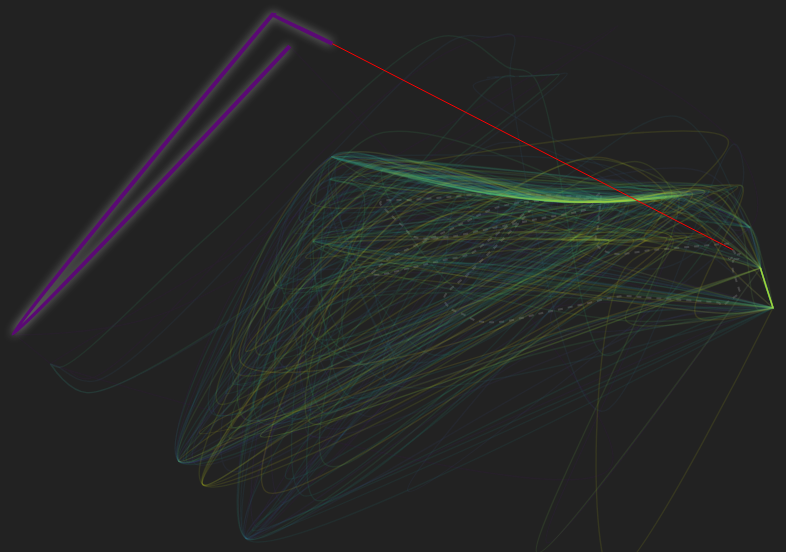
D3 v7 page, settled after 480 driven frames (8 s of simulated time); the page loaded 1 data file(s).


        const width = 800;
        const height = 600;
        const margin = { top: 20, right: 20, bottom: 20, left: 20 };

        const svg = d3.select("#chart")
            .append("svg")
            .attr("width", width)
            .attr("height", height);

        const g = svg.append("g")
            .attr("transform", `translate(${margin.left},${margin.top})`);

        // Color Scale for background context (Optional: Time degradation color)
        // Viridis: Early = Purple, Late = Yellow
        const colorScale = d3.scaleSequential(d3.interpolateViridis).domain([1, 53]);

        d3.csv("driver_laps_data.csv").then(data => {

            // Parse numbers
            data.forEach(d => {
                d.mds_x = +d.mds_x;
                d.mds_y = +d.mds_y;
                d.lap = +d.lap;
            });

            // Separate Mean vs Laps
            const meanData = data.filter(d => d.lap === -1);
            const lapData = data.filter(d => d.lap !== -1);

            // Scales
            const xScale = d3.scaleLinear()
                .domain(d3.extent(data, d => d.mds_x))
                .range([0, width - margin.left - margin.right]);

            const yScale = d3.scaleLinear()
                .domain(d3.extent(data, d => d.mds_y))
                .range([height - margin.top - margin.bottom, 0]);

            // Curve Gen
            const line = d3.line()
                .x(d => xScale(d.mds_x))
                .y(d => yScale(d.mds_y))
                .curve(d3.curveCatmullRom.alpha(0.5));

            // Draw Mean Trajectory (Reference)
            if (meanData.length > 0) {
                g.append("path")
                    .datum(meanData)
                    .attr("class", "mean-line")
                    .attr("d", line)
                    .attr("fill", "none")
                    .attr("stroke", "#666")
                    .attr("stroke-width", 2)
                    .attr("stroke-dasharray", "5,5")
                    .attr("opacity", 0.5);
            }

            // Group by Lap
            const laps = d3.groups(lapData, d => d.lap).sort((a, b) => a[0] - b[0]);

            // Draw all laps (Background Context)
            const paths = g.selectAll(".lap-line")
                .data(laps)
                .enter().append("path")
                .attr("class", "lap-line")
                .attr("d", d => line(d[1]))
                .attr("stroke", d => colorScale(d[0])) // Color by Lap number
                .attr("id", d => "lap-" + d[0]);

            // Deviation Line (Dynamic)
            const devLine = g.append("line")
                .attr("stroke", "red")
                .attr("stroke-width", 1)
                .attr("opacity", 0);

            // Animation Logic
            let currentLap = laps[0][0]; // Start at first available lap
            const minLap = currentLap;
            const maxLap = d3.max(lapData, d => d.lap);
            let isPlaying = false;
            let timer;

            // Update Slider Range
            d3.select("#lapSlider")
                .attr("min", minLap)
                .attr("max", maxLap)
                .attr("value", currentLap);

            function update(lapNum) {
                currentLap = lapNum;
                d3.select("#lapDisplay").text(lapNum);
                d3.select("#lapSlider").property("value", lapNum);

                // Reset all
                paths.classed("active", false)
                    .attr("opacity", 0.1)
                    .attr("stroke", d => colorScale(d[0])); // Reset color

                // Highlight selected
                const activePath = d3.select("#lap-" + lapNum);
                activePath.classed("active", true)
                    .attr("opacity", 1)
                    .raise(); // Bring to front

                // Update Deviation Line
                const activeLapData = laps.find(l => l[0] === lapNum);
                if (activeLapData && meanData.length > 0) {
                    // For simplicity, connect the first point of the active lap to the first point of the mean trajectory
                    // A more sophisticated approach might find the closest point or use a specific index if data aligns.
                    const activePoint = activeLapData[1][0]; // First point of the active lap
                    const meanPoint = meanData[0]; // First point of the mean trajectory (assuming meanData is ordered similarly)

                    if (activePoint && meanPoint) {
                        devLine.attr("x1", xScale(activePoint.mds_x))
                            .attr("y1", yScale(activePoint.mds_y))
                            .attr("x2", xScale(meanPoint.mds_x))
                            .attr("y2", yScale(meanPoint.mds_y))
                            .attr("opacity", 1)
                            .raise(); // Bring to front
                    } else {
                        devLine.attr("opacity", 0); // Hide if points not found
                    }
                } else {
                    devLine.attr("opacity", 0); // Hide if no active lap data or mean data
                }
            }

            // Slider Event
            d3.select("#lapSlider").on("input", function () {
                stop();
                update(+this.value);
            });

            // Play/Pause
            function play() {
                if (isPlaying) return;
                isPlaying = true;
                d3.select("#playBtn").text("Pause");

                timer = setInterval(() => {
                    currentLap++;
                    if (currentLap > maxLap) currentLap = minLap;
                    update(currentLap);
                }, 200); // Fast cycle per lap
            }

            function stop() {
                isPlaying = false;
                d3.select("#playBtn").text("Play Laps");
                clearInterval(timer);
            }

            d3.select("#playBtn").on("click", function () {
                if (isPlaying) stop();
                else play();
            });

            // Init
            update(minLap);

        }).catch(err => {
            console.error(err);
            d3.select("#chart").append("p").text("Error loading CSV. Make sure you ran the python script.");
        });

    

### data: driver_laps_data.csv
lap, x, y, throttle, brake, n_gear, mds_x, mds_y, driver
2, 1529, -867.0, 10.0, 0.0, 1.0, -0.6232, 0.6028, 
2, 3721, -3416, 0.0, 0.0, 0.0, -0.7614, 0.6861, 
2, 3688, -3378, 0.0, 0.0, 0.0, -0.7614, 0.6861, 
2, 3688, -3379, 0.0, 0.0, 0.0, -0.7614, 0.6861, 
2, 3689, -3380, 0.0, 0.0, 0.0, -0.7614, 0.6861, 
2, 3690, -3380, 0.0, 0.0, 0.0, -0.7614, 0.6861, 
2, 3691, -3381, 0.0, 0.0, 0.0, -0.7614, 0.6861, 
2, 3691, -3381, 0.0, 0.0, 0.0, -0.7614, 0.6861, 
2, 3691, -3381, 0.0, 0.0, 0.0, -0.7614, 0.6861, 
2, 3691, -3382, 0.0, 0.0, 0.0, -0.7614, 0.6861, 
2, 3691, -3382, 0.0, 0.0, 0.0, -0.7614, 0.6861, 
2, 3692, -3382, 0.0, 0.0, 0.0, -0.7614, 0.6861, 
2, 3692, -3382, 0.0, 0.0, 0.0, -0.7614, 0.6861, 
2, 3692, -3382, 0.0, 0.0, 0.0, -0.7614, 0.6861, 
2, 3692, -3383, 0.0, 0.0, 0.0, -0.7614, 0.6861, 
2, 3692, -3383, 0.0, 0.0, 0.0, -0.7614, 0.6861, 
2, 3692, -3383, 0.0, 0.0, 0.0, -0.7614, 0.6861, 
2, 3692, -3383, 0.0, 0.0, 0.0, -0.7614, 0.6861, 
2, 3692, -3383, 0.0, 0.0, 0.0, -0.7614, 0.6861, 
2, 3692, -3383, 0.0, 0.0, 0.0, -0.7614, 0.6861, 
2, 3692, -3383, 0.0, 0.0, 0.0, -0.7614, 0.6861, 
2, 3692, -3383, 0.0, 0.0, 0.0, -0.7614, 0.6861, 
2, 3692, -3383, 0.0, 0.0, 0.0, -0.7614, 0.6861, 
2, 3693, -3383, 0.0, 0.0, 0.0, -0.7614, 0.6861, 
2, 3693, -3383, 0.0, 0.0, 0.0, -0.7614, 0.6861, 
2, 3693, -3383, 0.0, 0.0, 0.0, -0.7614, 0.6861, 
2, 3693, -3383, 0.0, 0.0, 0.0, -0.7614, 0.6861, 
2, 3693, -3383, 0.0, 0.0, 0.0, -0.7614, 0.6861, 
2, 3693, -3384, 0.0, 100.0, 0.0, -1.356, -0.2375, 
2, 1604, -733.0, 0.0, 0.0, 1.0, -0.7211, 0.5959, 
3, 1623, -755.0, 0.0, 0.0, 1.0, -0.7211, 0.5959, 
3, 1801, -962.0, 100.0, 0.0, 1.0, 0.01504, -0.6231, 
3, 2179, -1405, 0.0, 100.0, 1.0, -1.27, -0.3247, 
3, 2588, -1882, 0.0, 100.0, 1.0, -1.27, -0.3245, 
3, 2955, -2312, 79.31, 0.0, 1.0, 0.03172, 0.6554, 
3, 3283, -2694, 24.14, 75.86, 1.0, -1.013, -0.1794, 
3, 3510, -2960, 0.0, 100.0, 0.0, -1.355, -0.2383, 
3, 3516, -2966, 0.0, 100.0, 0.0, -1.356, -0.2378, 
3, 3516, -2966, 0.0, 100.0, 0.0, -1.355, -0.2385, 
3, 3516, -2966, 0.0, 100.0, 0.0, -1.355, -0.2383, 
3, 3516, -2966, 0.0, 100.0, 0.0, -1.356, -0.2375, 
3, 3516, -2966, 0.0, 100.0, 0.0, -1.356, -0.2382, 
3, 3516, -2966, 0.0, 100.0, 0.0, -1.356, -0.2374, 
3, 3516, -2966, 0.0, 100.0, 0.0, -1.356, -0.2378, 
3, 3516, -2966, 0.0, 100.0, 0.0, -1.356, -0.2372, 
3, 3516, -2966, 0.0, 100.0, 0.0, -1.355, -0.2382, 
3, 3516, -2966, 0.0, 100.0, 0.0, -1.356, -0.2374, 
3, 3516, -2966, 0.0, 100.0, 1.0, -1.27, -0.3242, 
3, 3516, -2966, 0.0, 100.0, 1.0, -1.27, -0.3248, 
3, 3516, -2966, 0.0, 100.0, 1.0, -1.27, -0.3247, 
3, 3515, -2966, 0.0, 100.0, 1.0, -1.27, -0.3245, 
3, 3515, -2966, 0.0, 100.0, 1.0, -1.27, -0.3248, 
3, 3515, -2965, 5.655, 100.0, 1.0, -1.237, -0.337, 
3, 3515, -2965, 16.0, 100.0, 1.0, -1.18, -0.3665, 
3, 3631, -3101, 47.79, 0.0, 1.0, -0.2643, 0.6218, 
3, 4380, -3983, 100.0, 0.0, 4.0, 0.2985, 0.3125, 
3, 5528, -5333, 100.0, 0.0, 6.0, 0.3352, 0.07097, 
3, 2812, -5364, 0.0, 10.34, 5.0, -0.6524, 0.1962, 
3, 2133, -4168, 0.0, 0.0, 5.0, -0.6249, 0.2752, 
3, 1737, -888.0, 100.0, 0.0, 7.0, 0.3582, -0.04639, 
... 1,600 more rows